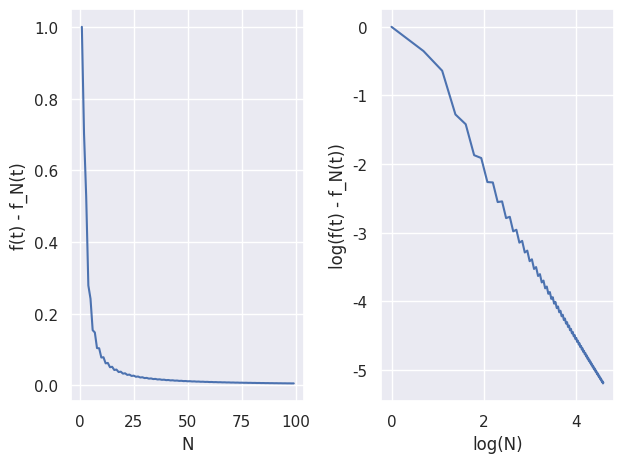

Generate this figure with matplotlib:
import numpy as np
import matplotlib.pyplot as plt
import seaborn as sns
from tqdm import tqdm


def gen_data(n, case):
    if case == 1:
        arr = np.random.rand(n)
    else:
        arr = []
        theta = np.linspace(0, 2 * np.pi, n)
        for item in theta:
            if item <= np.pi:
                value = -1 + 2 * item / np.pi
            else:
                value = 3 - 2 * item / np.pi
            arr.append(value)
        arr = np.array(arr)

    return arr


def coef(f_ls):
    size = len(f_ls)
    coef_ls = []
    for i in range(size):
        c_k = 0
        for idx, item in enumerate(f_ls):
            c_k += item * np.exp(-1.0j * 2 * np.pi * i * idx / size)
        coef_ls.append(c_k / size)
    coef_ls = np.array(coef_ls)
    return coef_ls


def dft(coef_ls):
    size = len(coef_ls)
    f_ls = []
    for i in range(size):
        f_n = 0
        for idx, item in enumerate(coef_ls):
            f_n += coef_ls[idx] * np.exp(1.0j * 2 * np.pi * i * idx / size)
        f_ls.append(np.real(f_n))
    return f_ls


def test_dft(n, case):
    if case == 1:
        arr = gen_data(n, case)
        coef_ls = coef(arr)
        f_ls = dft(coef_ls)
        print("input:", arr)
        print("fourier:", f_ls)
    else:
        sns.set_theme()

        error_ls = []
        step_ls = []
        for idx in tqdm(range(1, n)):
            arr = gen_data(idx, case)
            coef_ls = coef(arr)
            f_ls = dft(coef_ls)

            c_true = np.zeros_like(coef_ls)
            for i in range(1, idx):
                c_true[i] = 2 / np.pi / np.pi / i / i * ((-1) ** i - 1)
            diff = coef_ls - c_true
            error_ls.append(np.mean(np.sqrt(diff.real ** 2 + diff.imag ** 2)))
            step_ls.append(idx)
        # draw
        step_ls = np.array(step_ls)
        error_ls = np.array(error_ls)
        figure = plt.figure()
        ax1 = figure.add_subplot(1, 2, 1)
        ax1.set_xlabel("N")
        ax1.set_ylabel("f(t) - f_N(t)")
        ax1.plot(step_ls, error_ls)

        ax2 = figure.add_subplot(1, 2, 2)
        ax2.plot(np.log(step_ls), np.log(error_ls))
        ax2.set_xlabel("log(N)")
        ax2.set_ylabel("log(f(t) - f_N(t))")
        figure.tight_layout()
        figure.savefig("dft_error.png")


if __name__ == "__main__":
    test_dft(100, 2)
